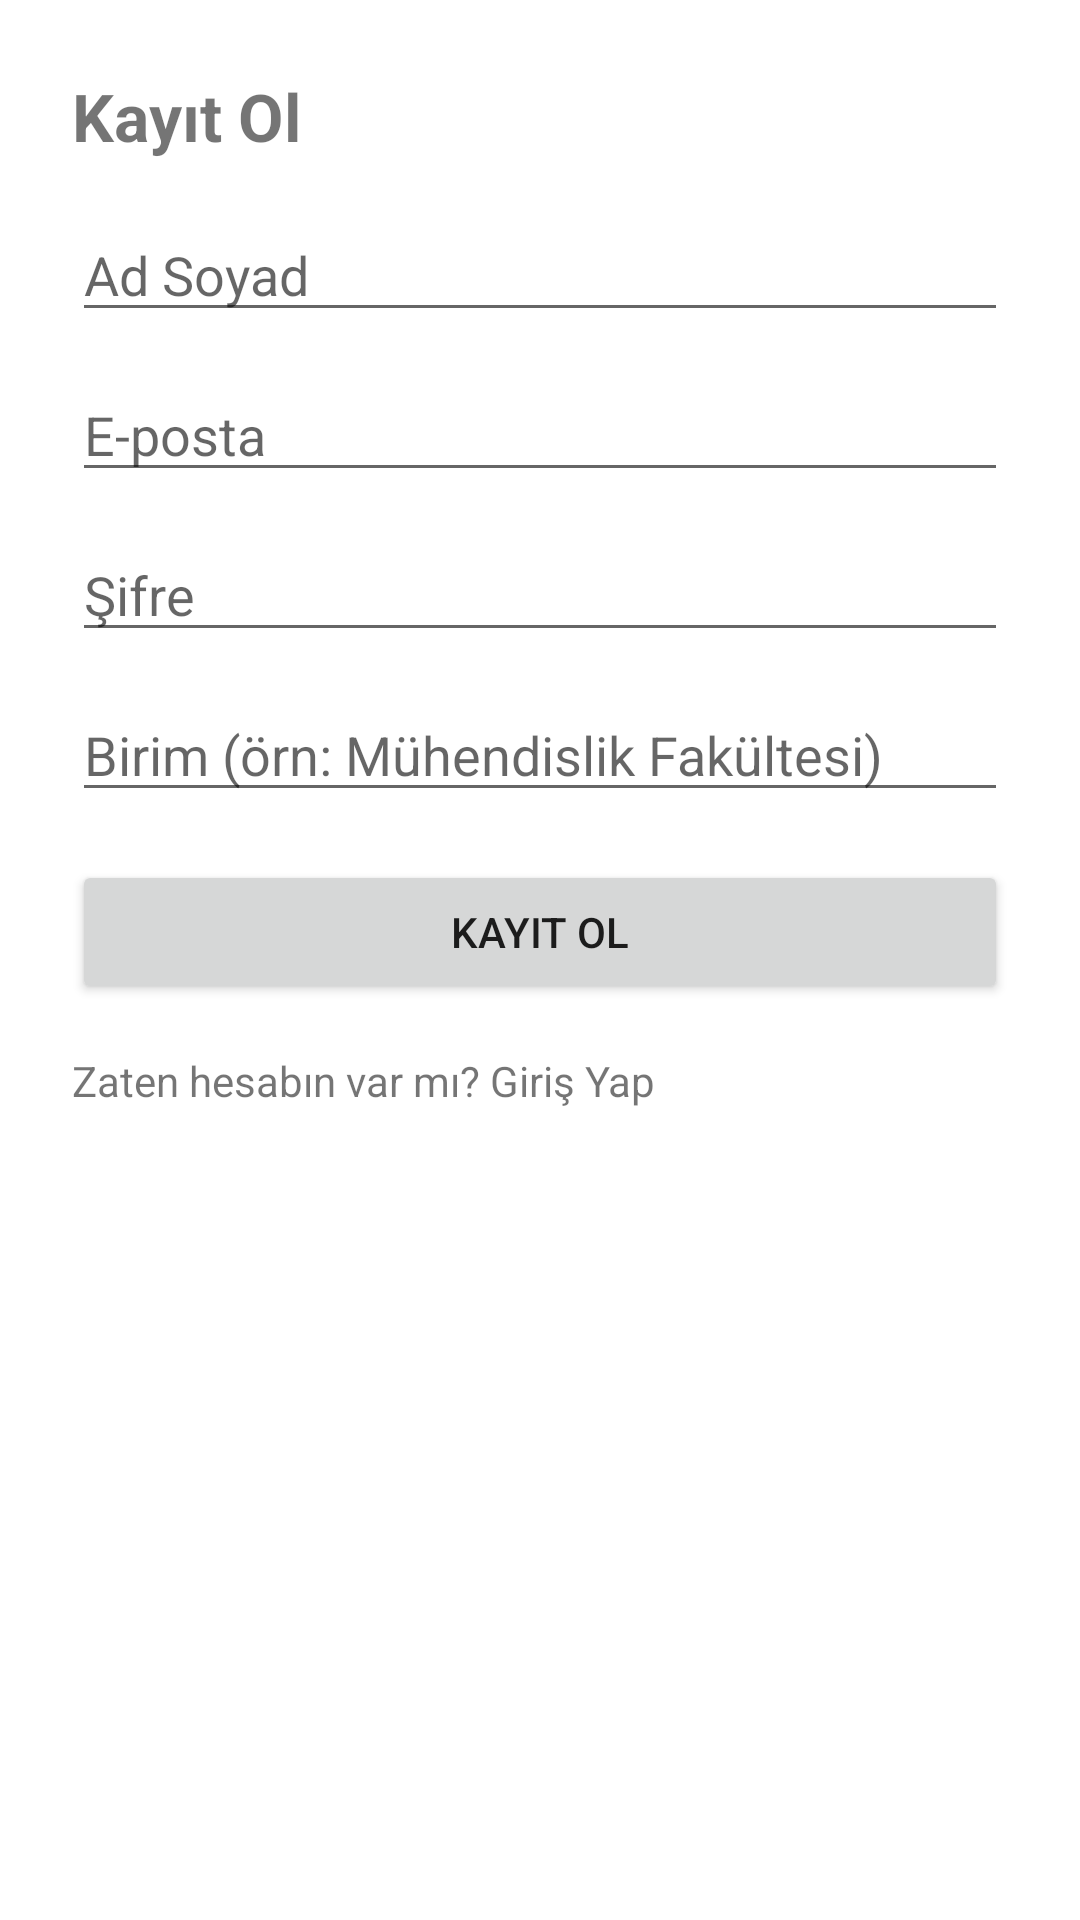

Reconstruct the res/layout file that produces this screen, plus the resources it refers to.
<!-- AndroidManifest.xml: application theme Theme.AkilliKampusSG -->
<!-- res/layout/activity_register.xml -->
<?xml version="1.0" encoding="utf-8"?>
<ScrollView xmlns:android="http://schemas.android.com/apk/res/android"
    android:layout_width="match_parent"
    android:layout_height="match_parent">

    <LinearLayout
        android:layout_width="match_parent"
        android:layout_height="wrap_content"
        android:padding="24dp"
        android:orientation="vertical">

        <TextView
            android:layout_width="wrap_content"
            android:layout_height="wrap_content"
            android:text="Kayıt Ol"
            android:textSize="22sp"
            android:textStyle="bold"
            android:layout_marginBottom="16dp"/>

        <EditText
            android:id="@+id/etName"
            android:layout_width="match_parent"
            android:layout_height="wrap_content"
            android:hint="Ad Soyad"
            android:inputType="textPersonName"/>

        <EditText
            android:id="@+id/etEmail"
            android:layout_width="match_parent"
            android:layout_height="wrap_content"
            android:hint="E-posta"
            android:inputType="textEmailAddress"
            android:layout_marginTop="12dp"/>

        <EditText
            android:id="@+id/etPassword"
            android:layout_width="match_parent"
            android:layout_height="wrap_content"
            android:hint="Şifre"
            android:inputType="textPassword"
            android:layout_marginTop="12dp"/>

        <EditText
            android:id="@+id/etUnit"
            android:layout_width="match_parent"
            android:layout_height="wrap_content"
            android:hint="Birim (örn: Mühendislik Fakültesi)"
            android:inputType="text"
            android:layout_marginTop="12dp"/>

        <Button
            android:id="@+id/btnRegister"
            android:layout_width="match_parent"
            android:layout_height="wrap_content"
            android:text="Kayıt Ol"
            android:layout_marginTop="16dp"/>

        <TextView
            android:id="@+id/tvBackLogin"
            android:layout_width="wrap_content"
            android:layout_height="wrap_content"
            android:text="Zaten hesabın var mı? Giriş Yap"
            android:layout_marginTop="16dp"/>

    </LinearLayout>
</ScrollView>
<!-- resources referenced by this layout -->
<resources>
  <style name="Theme.AkilliKampusSG" parent="Theme.MaterialComponents.DayNight.NoActionBar">
          
      </style>
</resources>
